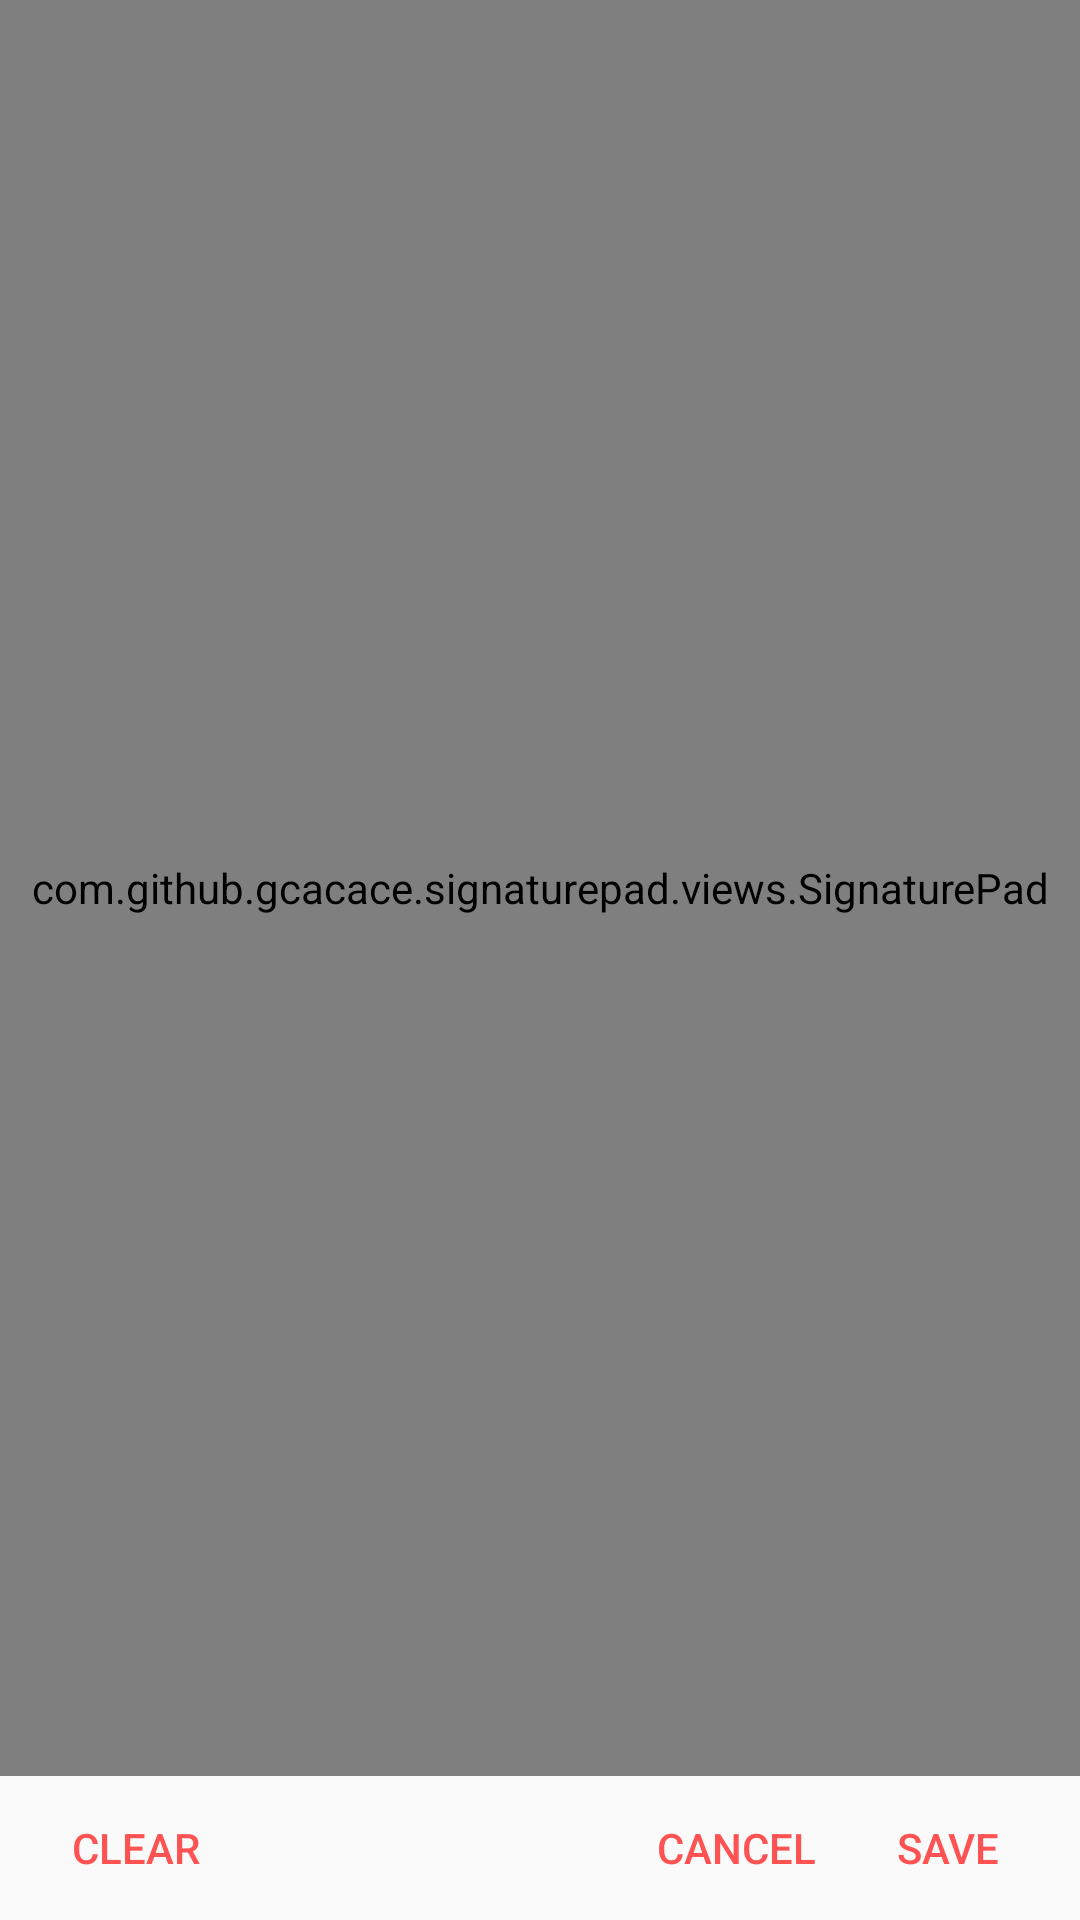

Layout XML and referenced resources for this Android screen:
<!-- AndroidManifest.xml: application theme AppTheme -->
<!-- res/layout/fragment_sign.xml -->
<?xml version="1.0" encoding="utf-8"?>
<android.support.constraint.ConstraintLayout
    xmlns:android="http://schemas.android.com/apk/res/android"
    xmlns:app="http://schemas.android.com/apk/res-auto"
    xmlns:tools="http://schemas.android.com/tools"
    android:layout_width="match_parent"
    android:layout_height="150dp">

    <View
        android:id="@+id/sign_line"
        android:layout_width="0dp"
        android:layout_height="2dp"
        android:background="#7F000000"
        android:layout_marginStart="10dp"
        android:layout_marginEnd="10dp"
        app:layout_constraintStart_toStartOf="parent"
        app:layout_constraintEnd_toEndOf="parent"
        app:layout_constraintBottom_toTopOf="@+id/sign_here_text_view"/>

    <TextView
        android:id="@+id/sign_here_text_view"
        android:layout_width="wrap_content"
        android:layout_height="wrap_content"
        android:text="@string/title_sign_here"
        android:paddingBottom="4dp"
        app:layout_constraintStart_toStartOf="parent"
        app:layout_constraintEnd_toEndOf="parent"
        app:layout_constraintBottom_toBottomOf="@+id/signature_pad"/>

    <TextView
        android:layout_width="wrap_content"
        android:layout_height="wrap_content"
        android:text="X"
        android:fontFamily="monospace"
        android:textSize="20dp"
        app:layout_constraintStart_toStartOf="@+id/sign_line"
        app:layout_constraintBottom_toTopOf="@+id/sign_here_text_view"
        tools:ignore="HardcodedText,SpUsage"/>

    <com.github.gcacace.signaturepad.views.SignaturePad
        android:id="@+id/signature_pad"
        android:layout_width="0dp"
        android:layout_height="0dp"
        app:penMinWidth="4dp"
        app:penMaxWidth="6dp"
        app:layout_constraintBottom_toTopOf="@id/button_save"
        app:layout_constraintLeft_toLeftOf="parent"
        app:layout_constraintRight_toRightOf="parent"
        app:layout_constraintTop_toTopOf="parent"/>

    <android.support.v7.widget.AppCompatButton
        android:id="@+id/button_clear"
        style="@style/Widget.AppCompat.Button.ButtonBar.AlertDialog"
        android:layout_width="wrap_content"
        android:layout_height="wrap_content"
        android:layout_marginStart="12dp"
        android:text="@string/action_clear"
        app:layout_constraintStart_toStartOf="parent"
        app:layout_constraintTop_toTopOf="@+id/button_save"
        app:layout_constraintBottom_toBottomOf="@+id/button_save"/>

    <android.support.v7.widget.AppCompatButton
        android:id="@+id/button_cancel"
        style="@style/Widget.AppCompat.Button.ButtonBar.AlertDialog"
        android:layout_width="wrap_content"
        android:layout_height="0dp"
        android:layout_marginStart="12dp"
        android:text="@string/action_cancel"
        app:layout_constraintEnd_toStartOf="@+id/button_save"
        app:layout_constraintTop_toTopOf="@+id/button_save"
        app:layout_constraintBottom_toBottomOf="@+id/button_save"/>

    <android.support.v7.widget.AppCompatButton
        android:id="@+id/button_save"
        style="@style/Widget.AppCompat.Button.ButtonBar.AlertDialog"
        android:layout_width="wrap_content"
        android:layout_height="wrap_content"
        android:layout_marginEnd="12dp"
        android:text="@string/action_save"
        app:layout_constraintEnd_toEndOf="parent"
        app:layout_constraintBottom_toBottomOf="parent"/>

</android.support.constraint.ConstraintLayout>
<!-- resources referenced by this layout -->
<resources>
  <string name="action_cancel">Cancel</string>
  <string name="action_clear">Clear</string>
  <string name="action_save">Save</string>
  <string name="title_sign_here">Sign here</string>
  <style name="AppTheme" parent="Theme.AppCompat.Light.DarkActionBar">
          <item name="colorPrimary">@color/colorPrimary</item>
          <item name="colorPrimaryDark">@color/colorPrimaryDark</item>
          <item name="colorAccent">@color/colorAccent</item>
      </style>
  <color name="colorPrimary">#009688</color>
  <color name="colorPrimaryDark">#00796B</color>
  <color name="colorAccent">#FF5252</color>
</resources>
